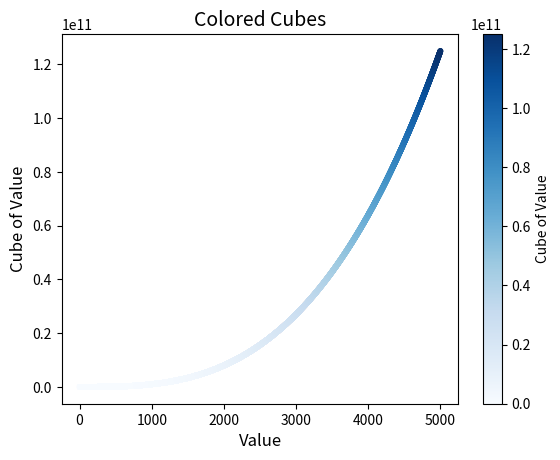

Write Python code to recreate this figure.
import matplotlib.pyplot as plt

# Generate values from 1 to 5000.
x_values = list(range(1, 5001))

# Calculate the cubes.
y_values = [x**3 for x in x_values]

# Create a scatter plot with a colormap.
plt.scatter(
    x_values,
    y_values,
    c=y_values,
    cmap=plt.cm.Blues,
    s=10
)

# Add a color bar.
plt.colorbar(label="Cube of Value")

# Add a title and labels.
plt.title("Colored Cubes", fontsize=14)
plt.xlabel("Value", fontsize=12)
plt.ylabel("Cube of Value", fontsize=12)

# Save and display the plot.
plt.savefig("colored_cubes.png")
print("Test plot saved successfully!")
